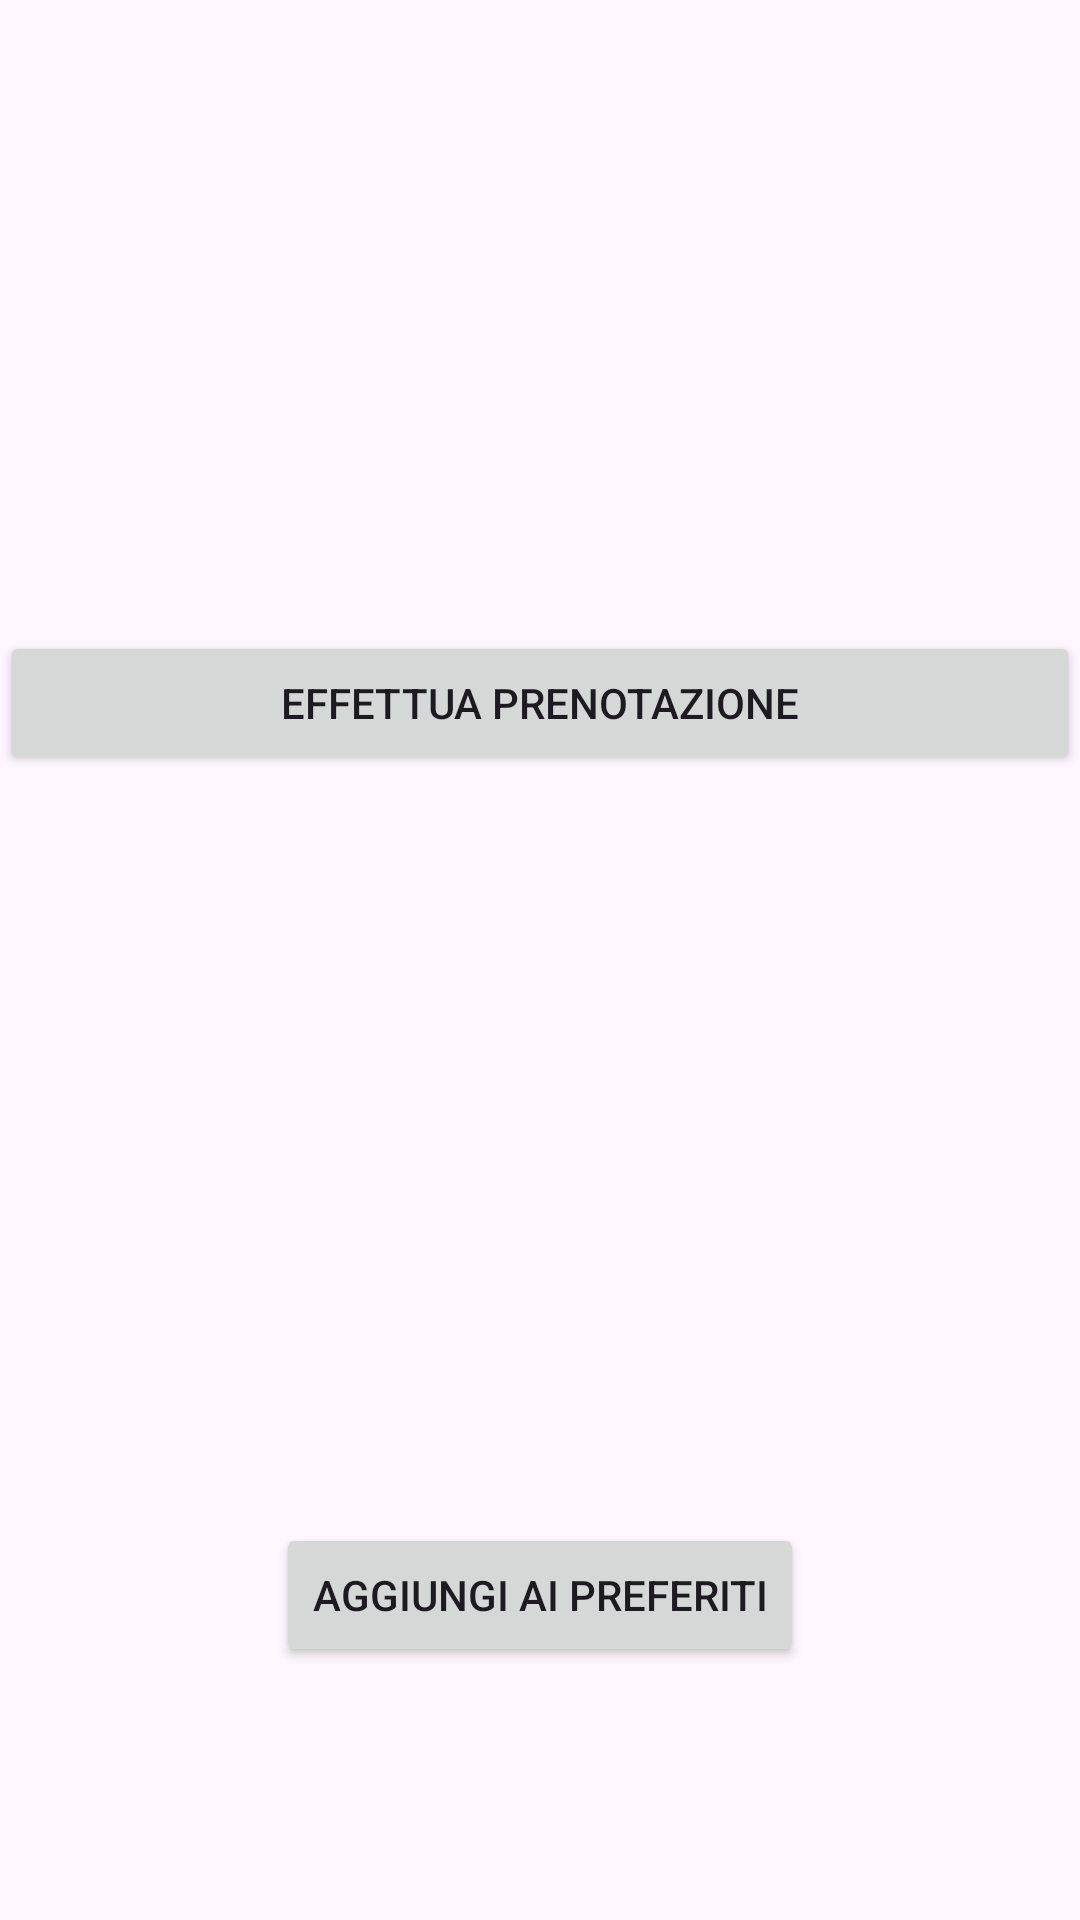

Produce the Android XML layout that renders to this screen, including the resource entries it uses.
<!-- AndroidManifest.xml: application theme Theme.Progetto -->
<!-- res/layout/f_libro_nuovo.xml -->
<?xml version="1.0" encoding="utf-8"?>
<FrameLayout xmlns:android="http://schemas.android.com/apk/res/android"
    xmlns:app="http://schemas.android.com/apk/res-auto"
    xmlns:tools="http://schemas.android.com/tools"
    android:id="@+id/FrameLayoutLibro"
    android:layout_width="match_parent"
    android:layout_height="match_parent">

    <androidx.constraintlayout.widget.ConstraintLayout
        android:id="@+id/Event_date"
        android:layout_width="match_parent"
        android:layout_height="match_parent"
        android:visibility="visible">


        <TextView
            android:id="@+id/titolo_libro"
            android:layout_width="410dp"
            android:layout_height="wrap_content"
            android:layout_marginBottom="7dp"
            android:fontFamily="sans-serif-medium"
            android:text=" "
            android:textAlignment="center"
            android:textAppearance="@style/TextAppearance.AppCompat.Display1"
            android:textSize="34sp"
            android:textStyle="bold"
            app:layout_constraintBottom_toTopOf="@+id/imageView"
            app:layout_constraintEnd_toEndOf="parent"
            app:layout_constraintHorizontal_bias="0.5"
            app:layout_constraintStart_toStartOf="parent"
            app:layout_constraintTop_toTopOf="parent" />

        <Button
            android:id="@+id/buttonPreferitiLibroNuovo"
            android:layout_width="wrap_content"
            android:layout_height="wrap_content"
            android:layout_marginTop="41dp"
            android:layout_marginBottom="102dp"
            android:text="Aggiungi ai Preferiti"
            app:layout_constraintBottom_toBottomOf="parent"
            app:layout_constraintEnd_toEndOf="parent"
            app:layout_constraintHorizontal_bias="0.5"
            app:layout_constraintStart_toStartOf="parent"
            app:layout_constraintTop_toBottomOf="@+id/textViewDescrizione" />

        <ImageView
            android:id="@+id/imageViewLibroNuovo"
            android:layout_width="169dp"
            android:layout_height="147dp"
            android:layout_marginTop="7dp"
            android:layout_marginBottom="11dp"
            android:contentDescription="@string/image_events"
            app:layout_constraintBottom_toTopOf="@+id/linearLayout12"
            app:layout_constraintEnd_toEndOf="parent"
            app:layout_constraintHorizontal_bias="0.5"
            app:layout_constraintStart_toStartOf="parent"
            app:layout_constraintTop_toBottomOf="@+id/titolo_libro"
            app:srcCompat="@drawable/libro_incantato"
            tools:srcCompat="@drawable/libro_incantato" />

        <LinearLayout
            android:id="@+id/linearLayout12"
            android:layout_width="match_parent"
            android:layout_height="wrap_content"
            android:layout_marginTop="11dp"
            android:layout_marginBottom="53dp"
            android:orientation="horizontal"
            app:layout_constraintBottom_toTopOf="@+id/textViewDescrizione"
            app:layout_constraintEnd_toEndOf="parent"
            app:layout_constraintHorizontal_bias="0.5"
            app:layout_constraintStart_toStartOf="parent"
            app:layout_constraintTop_toBottomOf="@+id/imageView">

            <Button
                android:id="@+id/buttonPrenotazio"
                android:layout_width="match_parent"
                android:layout_height="match_parent"
                android:layout_weight="1"
                android:text="Effettua Prenotazione" />
        </LinearLayout>

        <TextView
            android:id="@+id/textViewDescrizione"
            android:layout_width="289dp"
            android:layout_height="173dp"
            android:layout_marginTop="53dp"
            android:padding="3dip"
            android:text=""
            app:layout_constraintEnd_toEndOf="parent"
            app:layout_constraintHorizontal_bias="0.5"
            app:layout_constraintStart_toStartOf="parent"
            app:layout_constraintTop_toBottomOf="@+id/linearLayout12" />

    </androidx.constraintlayout.widget.ConstraintLayout>
</FrameLayout>
<!-- resources referenced by this layout -->
<resources>
  <string name="image_events" />
  <style name="Theme.Progetto" parent="Base.Theme.Progetto" />
  <style name="Base.Theme.Progetto" parent="Theme.Material3.DayNight.NoActionBar">
          
          
      </style>
</resources>
